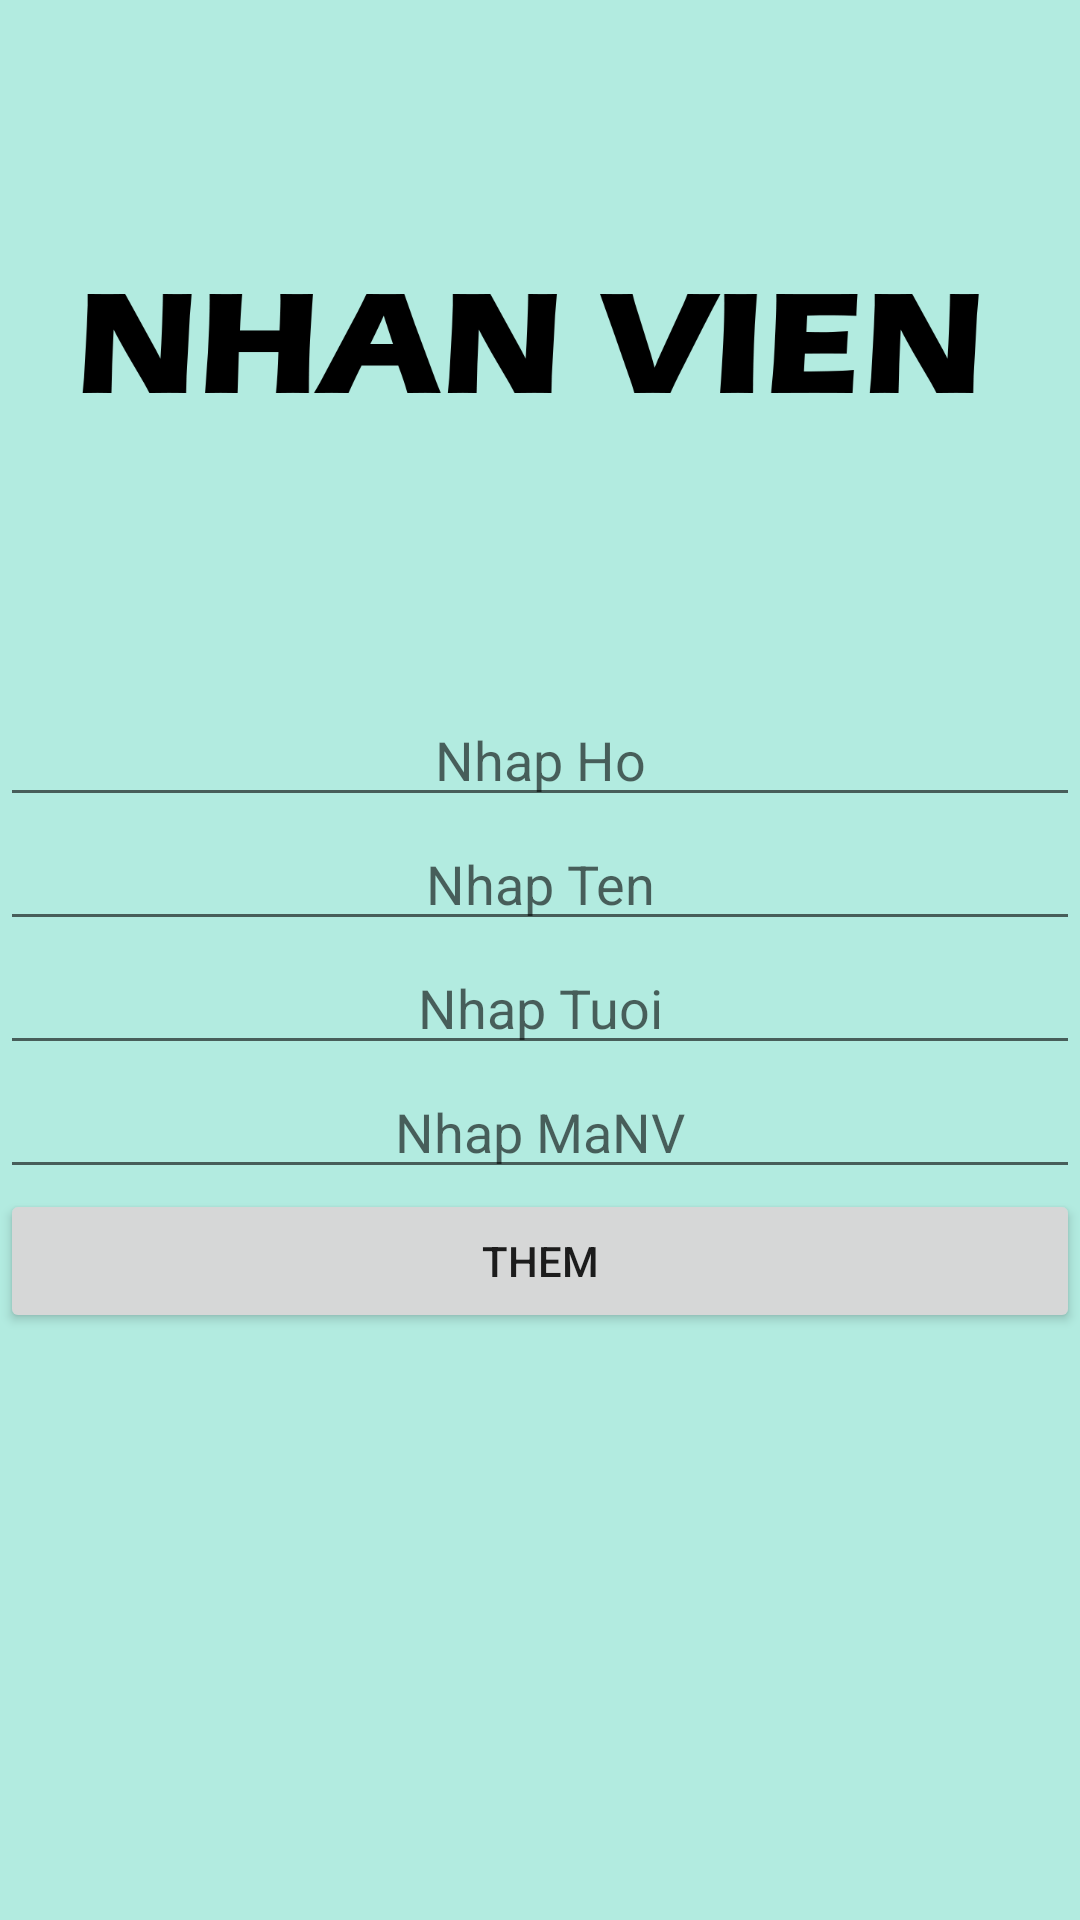

This screen was rendered from an Android layout file. Write that file and the resources it references.
<!-- AndroidManifest.xml: application theme Theme.QuanLyPhongNet -->
<!-- res/layout/activity_add_nhan_vien.xml -->
<?xml version="1.0" encoding="utf-8"?>
<LinearLayout xmlns:android="http://schemas.android.com/apk/res/android"
    xmlns:app="http://schemas.android.com/apk/res-auto"
    xmlns:tools="http://schemas.android.com/tools"
    android:layout_width="match_parent"
    android:layout_height="match_parent"
    android:background="#b2ebe0"
    android:orientation="vertical"
    tools:context=".NhanVien.addNhanVien">

    <ImageView
        android:id="@+id/imageView10"
        android:layout_width="match_parent"
        android:layout_height="wrap_content"
        app:srcCompat="@drawable/logonhanvien1" />

    <LinearLayout
        android:layout_width="match_parent"
        android:layout_height="match_parent"
        android:orientation="vertical">

        <EditText
            android:id="@+id/etxtHo"
            android:layout_width="match_parent"
            android:layout_height="wrap_content"
            android:ems="10"
            android:hint="Nhap Ho"
            android:inputType="textPersonName"
            android:textAlignment="center" />

        <EditText
            android:id="@+id/etxtTen"
            android:layout_width="match_parent"
            android:layout_height="wrap_content"
            android:ems="10"
            android:hint="Nhap Ten"
            android:inputType="textPersonName"
            android:textAlignment="center" />

        <EditText
            android:id="@+id/etxtTuoi"
            android:layout_width="match_parent"
            android:layout_height="wrap_content"
            android:ems="10"
            android:hint="Nhap Tuoi"
            android:inputType="textPersonName"
            android:textAlignment="center" />

        <EditText
            android:id="@+id/etxtMaNV"
            android:layout_width="match_parent"
            android:layout_height="wrap_content"
            android:ems="10"
            android:hint="Nhap MaNV"
            android:inputType="textPersonName"
            android:textAlignment="center" />

        <Button
            android:id="@+id/btnAddNV"
            android:layout_width="match_parent"
            android:layout_height="wrap_content"
            android:text="Them" />
    </LinearLayout>

</LinearLayout>
<!-- resources referenced by this layout -->
<resources>
  <!-- drawable logonhanvien1: png bitmap (drawable, 14768 bytes) -->
  <style name="Theme.QuanLyPhongNet" parent="Theme.MaterialComponents.DayNight.DarkActionBar">
          
          <item name="colorPrimary">@color/purple_500</item>
          <item name="colorPrimaryVariant">@color/purple_700</item>
          <item name="colorOnPrimary">@color/white</item>
          
          <item name="colorSecondary">@color/teal_200</item>
          <item name="colorSecondaryVariant">@color/teal_700</item>
          <item name="colorOnSecondary">@color/black</item>
          
          <item name="android:statusBarColor" tools:targetApi="l">?attr/colorPrimaryVariant</item>
          
      </style>
  <!-- not gathered from this repository: default colours our renderer supplied (Android Studio template values) -->
  <color name="purple_500">#FF6200EE</color>
  <color name="purple_700">#FF3700B3</color>
  <color name="teal_200">#FF03DAC5</color>
  <color name="teal_700">#FF018786</color>
  <color name="black">#FF000000</color>
  <color name="white">#FFFFFFFF</color>
</resources>
